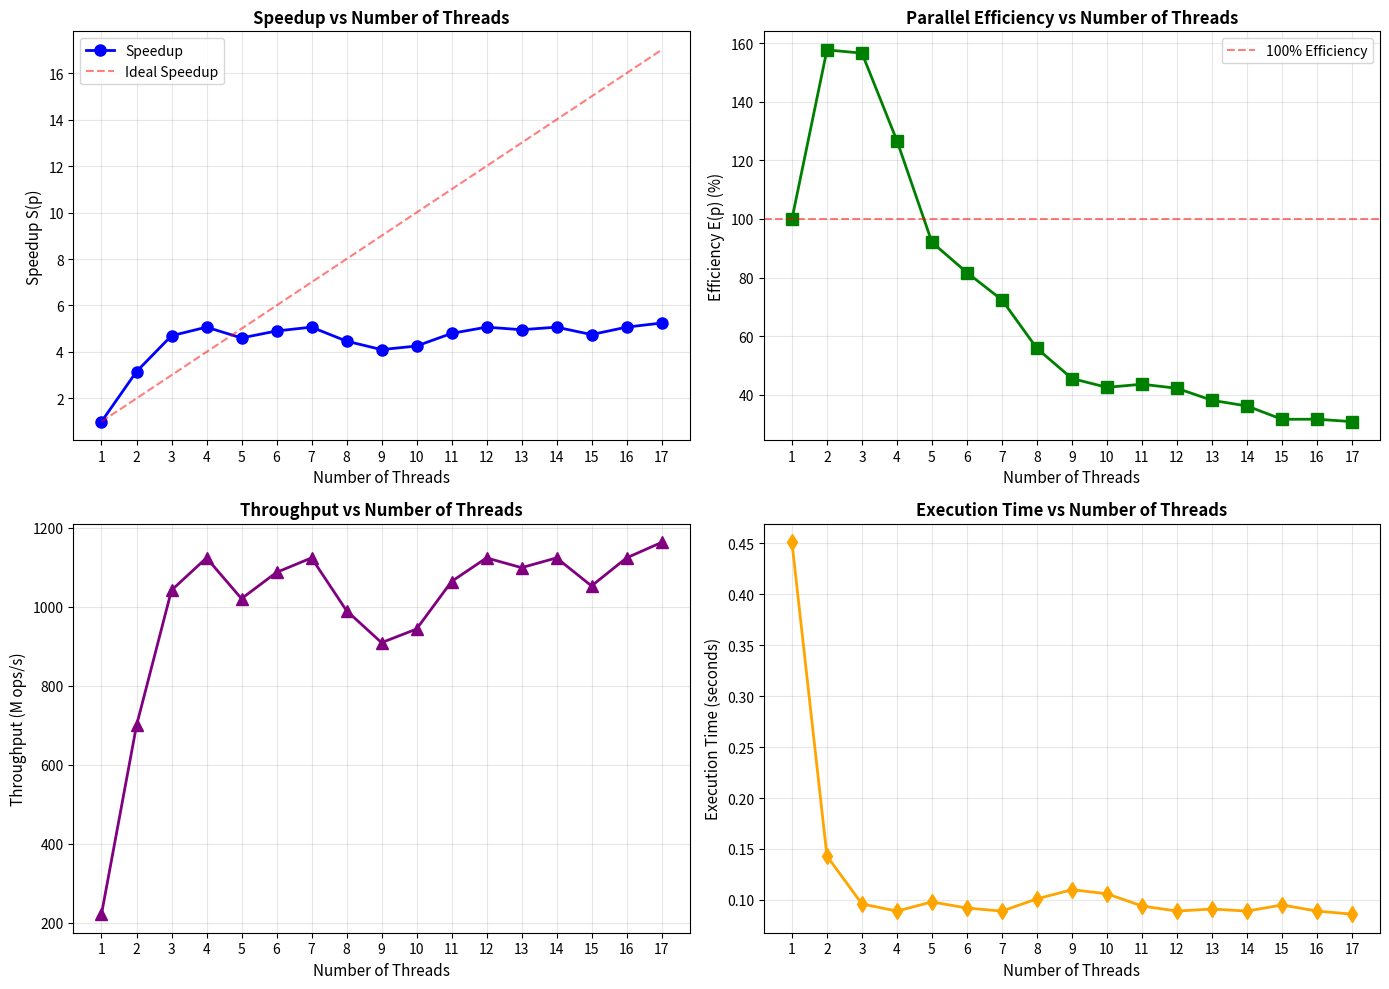
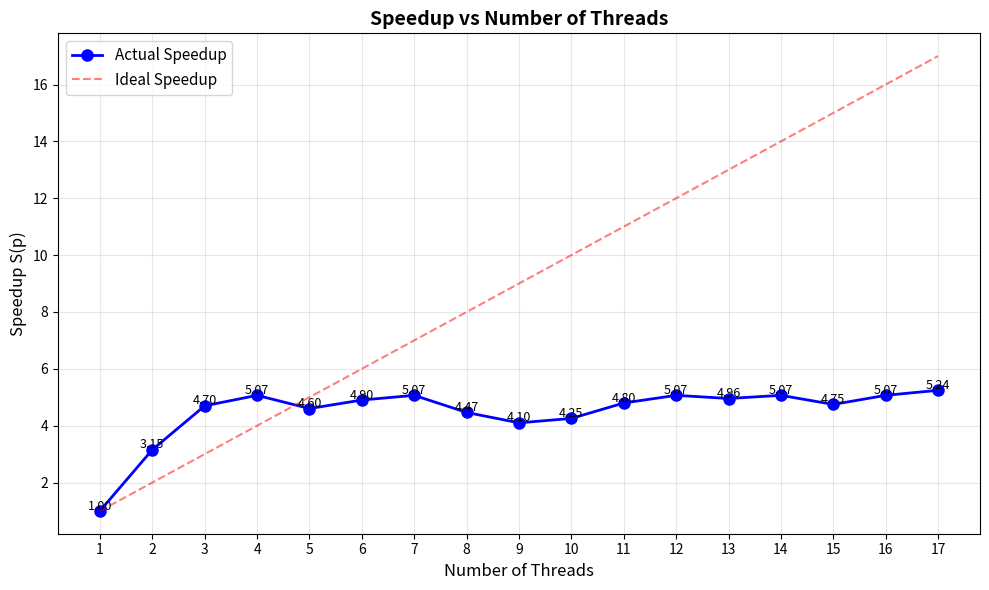
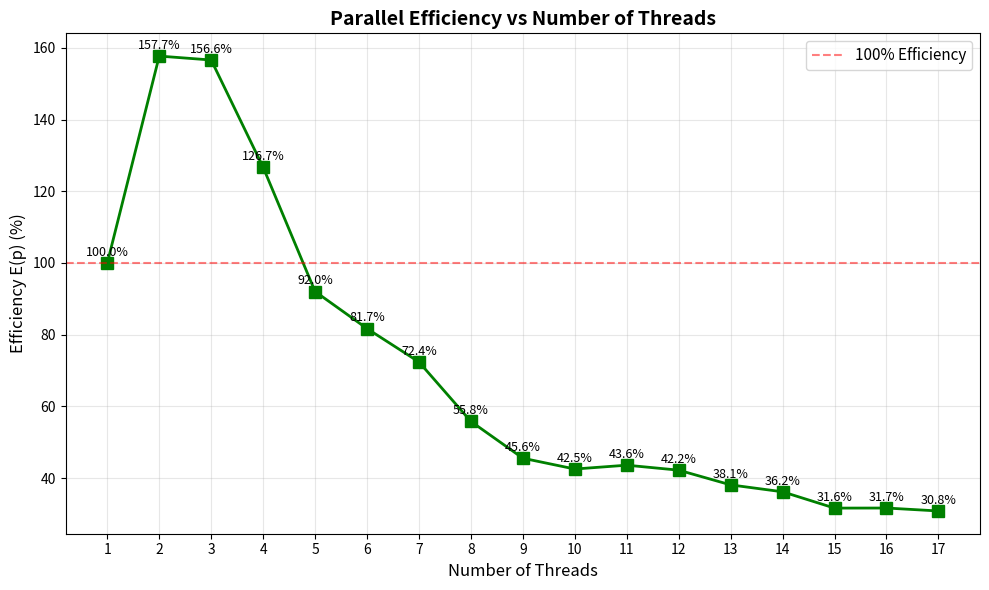
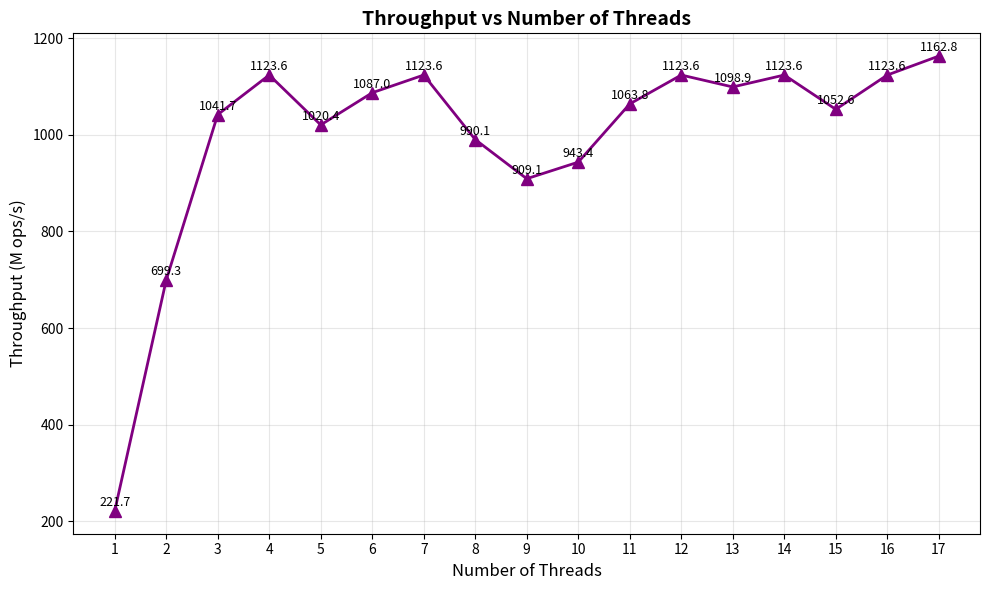

Python code for these plots, in order:
import matplotlib.pyplot as plt

# Data from Experiment 2
threads = [1, 2, 3, 4, 5, 6, 7, 8, 9, 10, 11, 12, 13, 14, 15, 16, 17]
time = [0.451, 0.143, 0.096, 0.089, 0.098, 0.092, 0.089, 0.101, 0.110, 0.106, 0.094, 0.089, 0.091, 0.089, 0.095, 0.089, 0.086]

# Calculate metrics
T1 = time[0]
speedup = [T1/t for t in time]
efficiency = [(s/p)*100 for s, p in zip(speedup, threads)]
throughput = [100.0/t for t in time]  # In M ops/s

# Create figure with 2x2 subplots
fig, ((ax1, ax2), (ax3, ax4)) = plt.subplots(2, 2, figsize=(14, 10))

# 1. Speedup vs Threads
ax1.plot(threads, speedup, marker='o', linewidth=2, markersize=8, color='blue', label='Speedup')
ax1.plot(threads, threads, '--', color='red', alpha=0.5, label='Ideal Speedup')
ax1.set_xlabel('Number of Threads', fontsize=11)
ax1.set_ylabel('Speedup S(p)', fontsize=11)
ax1.set_title('Speedup vs Number of Threads', fontsize=12, fontweight='bold')
ax1.grid(True, alpha=0.3)
ax1.legend()
ax1.set_xticks(threads)

# 2. Parallel Efficiency vs Threads
ax2.plot(threads, efficiency, marker='s', linewidth=2, markersize=8, color='green')
ax2.axhline(y=100, color='red', linestyle='--', alpha=0.5, label='100% Efficiency')
ax2.set_xlabel('Number of Threads', fontsize=11)
ax2.set_ylabel('Efficiency E(p) (%)', fontsize=11)
ax2.set_title('Parallel Efficiency vs Number of Threads', fontsize=12, fontweight='bold')
ax2.grid(True, alpha=0.3)
ax2.legend()
ax2.set_xticks(threads)

# 3. Throughput vs Threads
ax3.plot(threads, throughput, marker='^', linewidth=2, markersize=8, color='purple')
ax3.set_xlabel('Number of Threads', fontsize=11)
ax3.set_ylabel('Throughput (M ops/s)', fontsize=11)
ax3.set_title('Throughput vs Number of Threads', fontsize=12, fontweight='bold')
ax3.grid(True, alpha=0.3)
ax3.set_xticks(threads)

# 4. Execution Time vs Threads
ax4.plot(threads, time, marker='d', linewidth=2, markersize=8, color='orange')
ax4.set_xlabel('Number of Threads', fontsize=11)
ax4.set_ylabel('Execution Time (seconds)', fontsize=11)
ax4.set_title('Execution Time vs Number of Threads', fontsize=12, fontweight='bold')
ax4.grid(True, alpha=0.3)
ax4.set_xticks(threads)

plt.tight_layout()
plt.savefig('performance_analysis.png', dpi=300, bbox_inches='tight')
plt.show()

print("Performance analysis plots saved as 'performance_analysis.png'")

# Create individual plots as well
# Speedup plot
plt.figure(figsize=(10, 6))
plt.plot(threads, speedup, marker='o', linewidth=2, markersize=8, color='blue', label='Actual Speedup')
plt.plot(threads, threads, '--', color='red', alpha=0.5, label='Ideal Speedup')
plt.xlabel('Number of Threads', fontsize=12)
plt.ylabel('Speedup S(p)', fontsize=12)
plt.title('Speedup vs Number of Threads', fontsize=14, fontweight='bold')
plt.grid(True, alpha=0.3)
plt.legend(fontsize=11)
plt.xticks(threads)
for i, (t, s) in enumerate(zip(threads, speedup)):
    plt.text(t, s + 0.05, f'{s:.2f}', ha='center', fontsize=9)
plt.tight_layout()
plt.savefig('speedup_vs_threads.png', dpi=300)
plt.show()

# Efficiency plot
plt.figure(figsize=(10, 6))
plt.plot(threads, efficiency, marker='s', linewidth=2, markersize=8, color='green')
plt.axhline(y=100, color='red', linestyle='--', alpha=0.5, label='100% Efficiency')
plt.xlabel('Number of Threads', fontsize=12)
plt.ylabel('Efficiency E(p) (%)', fontsize=12)
plt.title('Parallel Efficiency vs Number of Threads', fontsize=14, fontweight='bold')
plt.grid(True, alpha=0.3)
plt.legend(fontsize=11)
plt.xticks(threads)
for i, (t, e) in enumerate(zip(threads, efficiency)):
    plt.text(t, e + 2, f'{e:.1f}%', ha='center', fontsize=9)
plt.tight_layout()
plt.savefig('efficiency_vs_threads.png', dpi=300)
plt.show()

# Throughput plot
plt.figure(figsize=(10, 6))
plt.plot(threads, throughput, marker='^', linewidth=2, markersize=8, color='purple')
plt.xlabel('Number of Threads', fontsize=12)
plt.ylabel('Throughput (M ops/s)', fontsize=12)
plt.title('Throughput vs Number of Threads', fontsize=14, fontweight='bold')
plt.grid(True, alpha=0.3)
plt.xticks(threads)
for i, (t, th) in enumerate(zip(threads, throughput)):
    plt.text(t, th + 10, f'{th:.1f}', ha='center', fontsize=9)
plt.tight_layout()
plt.savefig('throughput_vs_threads.png', dpi=300)
plt.show()

print("Individual plots saved:")
print("- speedup_vs_threads.png")
print("- efficiency_vs_threads.png")
print("- throughput_vs_threads.png")
